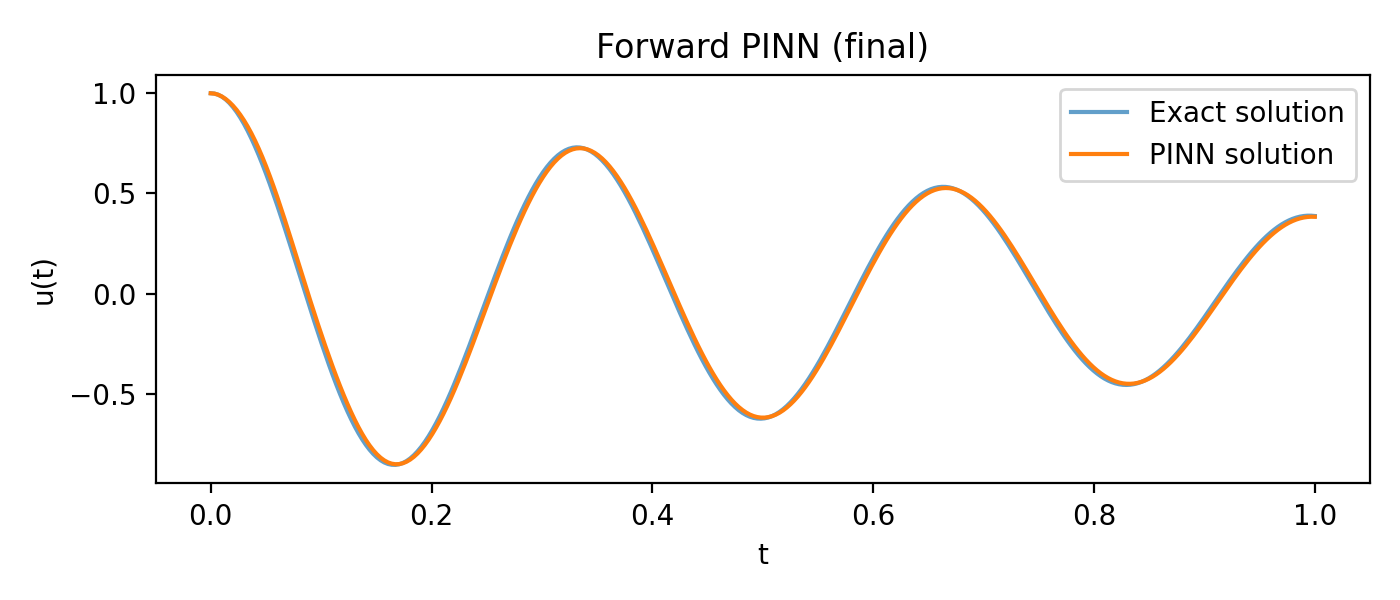

The file beside this chart, header and first rows:
t, u_exact, u_pred
0.0, 1.0, 0.9997
0.003344, 0.9983, 0.9981
0.006689, 0.9927, 0.9927
0.01003, 0.983, 0.9839
0.01338, 0.9695, 0.9719
0.01672, 0.9522, 0.9566
0.02007, 0.9312, 0.9383
0.02341, 0.9066, 0.9168
0.02676, 0.8785, 0.8923
0.0301, 0.847, 0.8647
0.03344, 0.8124, 0.8339
0.03679, 0.7747, 0.8001
0.04013, 0.7341, 0.7631
0.04348, 0.6909, 0.7232
0.04682, 0.6451, 0.6802
0.05017, 0.5971, 0.6345
0.05351, 0.5469, 0.5862
0.05686, 0.4949, 0.5355
0.0602, 0.4412, 0.4826
0.06355, 0.3861, 0.4278
0.06689, 0.3298, 0.3716
0.07023, 0.2725, 0.3141
0.07358, 0.2145, 0.2557
0.07692, 0.156, 0.1969
0.08027, 0.09728, 0.1378
0.08361, 0.03851, 0.07888
0.08696, -0.02005, 0.02029
0.0903, -0.07816, -0.0377
0.09365, -0.1356, -0.09489
0.09699, -0.1921, -0.1511
0.1003, -0.2475, -0.2062
0.1037, -0.3015, -0.26
0.107, -0.354, -0.3125
0.1104, -0.4048, -0.3634
0.1137, -0.4536, -0.4127
0.1171, -0.5002, -0.4603
0.1204, -0.5446, -0.5059
0.1237, -0.5865, -0.5495
0.1271, -0.6258, -0.5908
0.1304, -0.6623, -0.6297
0.1338, -0.6959, -0.666
0.1371, -0.7266, -0.6994
0.1405, -0.7541, -0.7298
0.1438, -0.7784, -0.7571
0.1472, -0.7994, -0.781
0.1505, -0.8171, -0.8015
0.1538, -0.8315, -0.8186
0.1572, -0.8423, -0.832
0.1605, -0.8498, -0.8419
0.1639, -0.8537, -0.8483
0.1672, -0.8543, -0.8511
0.1706, -0.8514, -0.8504
0.1739, -0.8451, -0.8463
0.1773, -0.8354, -0.8388
0.1806, -0.8225, -0.828
0.1839, -0.8063, -0.8141
0.1873, -0.787, -0.7971
0.1906, -0.7647, -0.7771
0.194, -0.7394, -0.7542
0.1973, -0.7113, -0.7285
... 240 more rows
